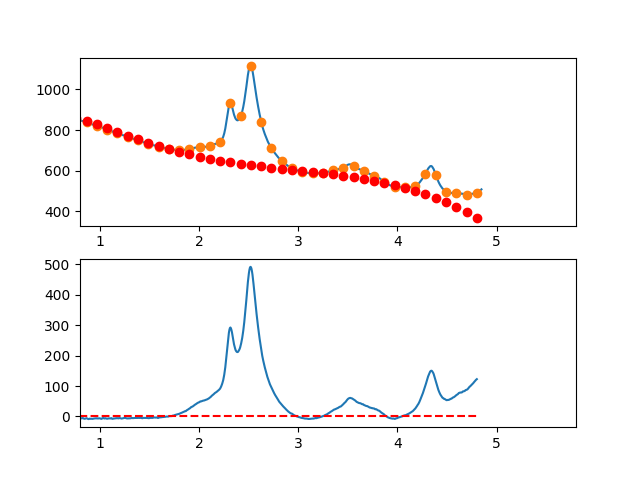

Values plotted in this chart, from the file beside it:
3.497376620970942263e-01, -1.015368466251516111e+01
3.549127125818158923e-01, -8.582110832077546547e+00
3.600877630665375029e-01, -7.410841494750798120e+00
3.652628135512591134e-01, -3.618162887245716774e+00
3.704378640359806685e-01, -1.035361246271122582e+00
3.756129145207023345e-01, -8.147228085369988548e-01
3.807879650054239451e-01, -1.577533810753607213e+00
3.859630154901455557e-01, 2.539195103698830280e-01
3.911380659748671662e-01, 1.658350918123119300e+00
3.963131164595887768e-01, 3.461474175796752206e+00
4.014881669443103873e-01, 5.796003046680880288e+00
4.066632174290319424e-01, 8.743651294065898583e+00
4.118382679137536084e-01, 9.080132681241593673e+00
4.170133183984752190e-01, 8.606160971498297840e+00
4.221883688831968295e-01, 1.020244992812683904e+01
4.273634193679184401e-01, 8.341713314416551839e+00
4.325384698526400507e-01, 8.116664893658139590e+00
4.377135203373616612e-01, 9.766018429141922752e+00
4.428885708220832718e-01, 1.180148768415790528e+01
4.480636213068048823e-01, 1.169178642199608475e+01
4.532386717915264929e-01, 1.189062840594715453e+01
4.584137222762481034e-01, 1.158972739930106854e+01
4.635887727609697140e-01, 1.042179716534826639e+01
4.687638232456912690e-01, 9.928551467378838424e+00
4.739388737304129906e-01, 1.024670406868278860e+01
4.791139242151345456e-01, 1.023796873255082573e+01
4.842889746998561562e-01, 9.282059222272550869e+00
4.894640251845778223e-01, 8.495689301138440896e+00
4.946390756692994328e-01, 8.378572732439124593e+00
4.998141261540209879e-01, 9.135423279464248481e+00
5.049891766387426539e-01, 1.081395470550444315e+01
5.101642271234642090e-01, 9.308880773849637080e+00
5.153392776081858750e-01, 9.769915247790208923e+00
5.205143280929074301e-01, 1.040677189061625540e+01
5.256893785776289851e-01, 8.833164465618210670e+00
5.308644290623507622e-01, 9.098806736086089586e+00
5.360394795470723173e-01, 8.495412465310209882e+00
5.412145300317938723e-01, 6.595695416580838355e+00
5.463895805165155384e-01, 6.559369353188117202e+00
5.515646310012372044e-01, 6.217148038422010359e+00
5.567396814859587595e-01, 6.296745235573325772e+00
5.619147319706804256e-01, 5.905258369329658308e+00
5.670897824554018696e-01, 4.959319509968736384e+00
5.722648329401235356e-01, 4.403944389166781548e+00
5.774398834248452017e-01, 2.853148738599998069e+00
5.826149339095667568e-01, 2.924948289942904012e+00
5.877899843942884228e-01, 3.509358774872794129e+00
5.929650348790099779e-01, 3.359395925064291077e+00
5.981400853637316439e-01, 2.253075472194041140e+00
6.033151358484533100e-01, 2.043413147937258145e+00
6.084901863331748650e-01, 1.789424683969627949e+00
6.136652368178964201e-01, 1.333125811967875052e+00
6.188402873026181972e-01, 6.915322636065184270e-01
6.240153377873396412e-01, 8.296597705626709285e-01
6.291903882720613073e-01, 8.085240645109479374e-01
6.343654387567828623e-01, 7.511408771275682739e-01
6.395404892415045284e-01, -6.254740599115393707e-01
6.447155397262261944e-01, -1.271305014930476318e+00
6.498905902109477495e-01, -2.433625625371860224e-02
6.550656406956693045e-01, -3.605520522054348476e-01
6.602406911803910816e-01, -5.739366711096636209e-01
... 809 more rows
